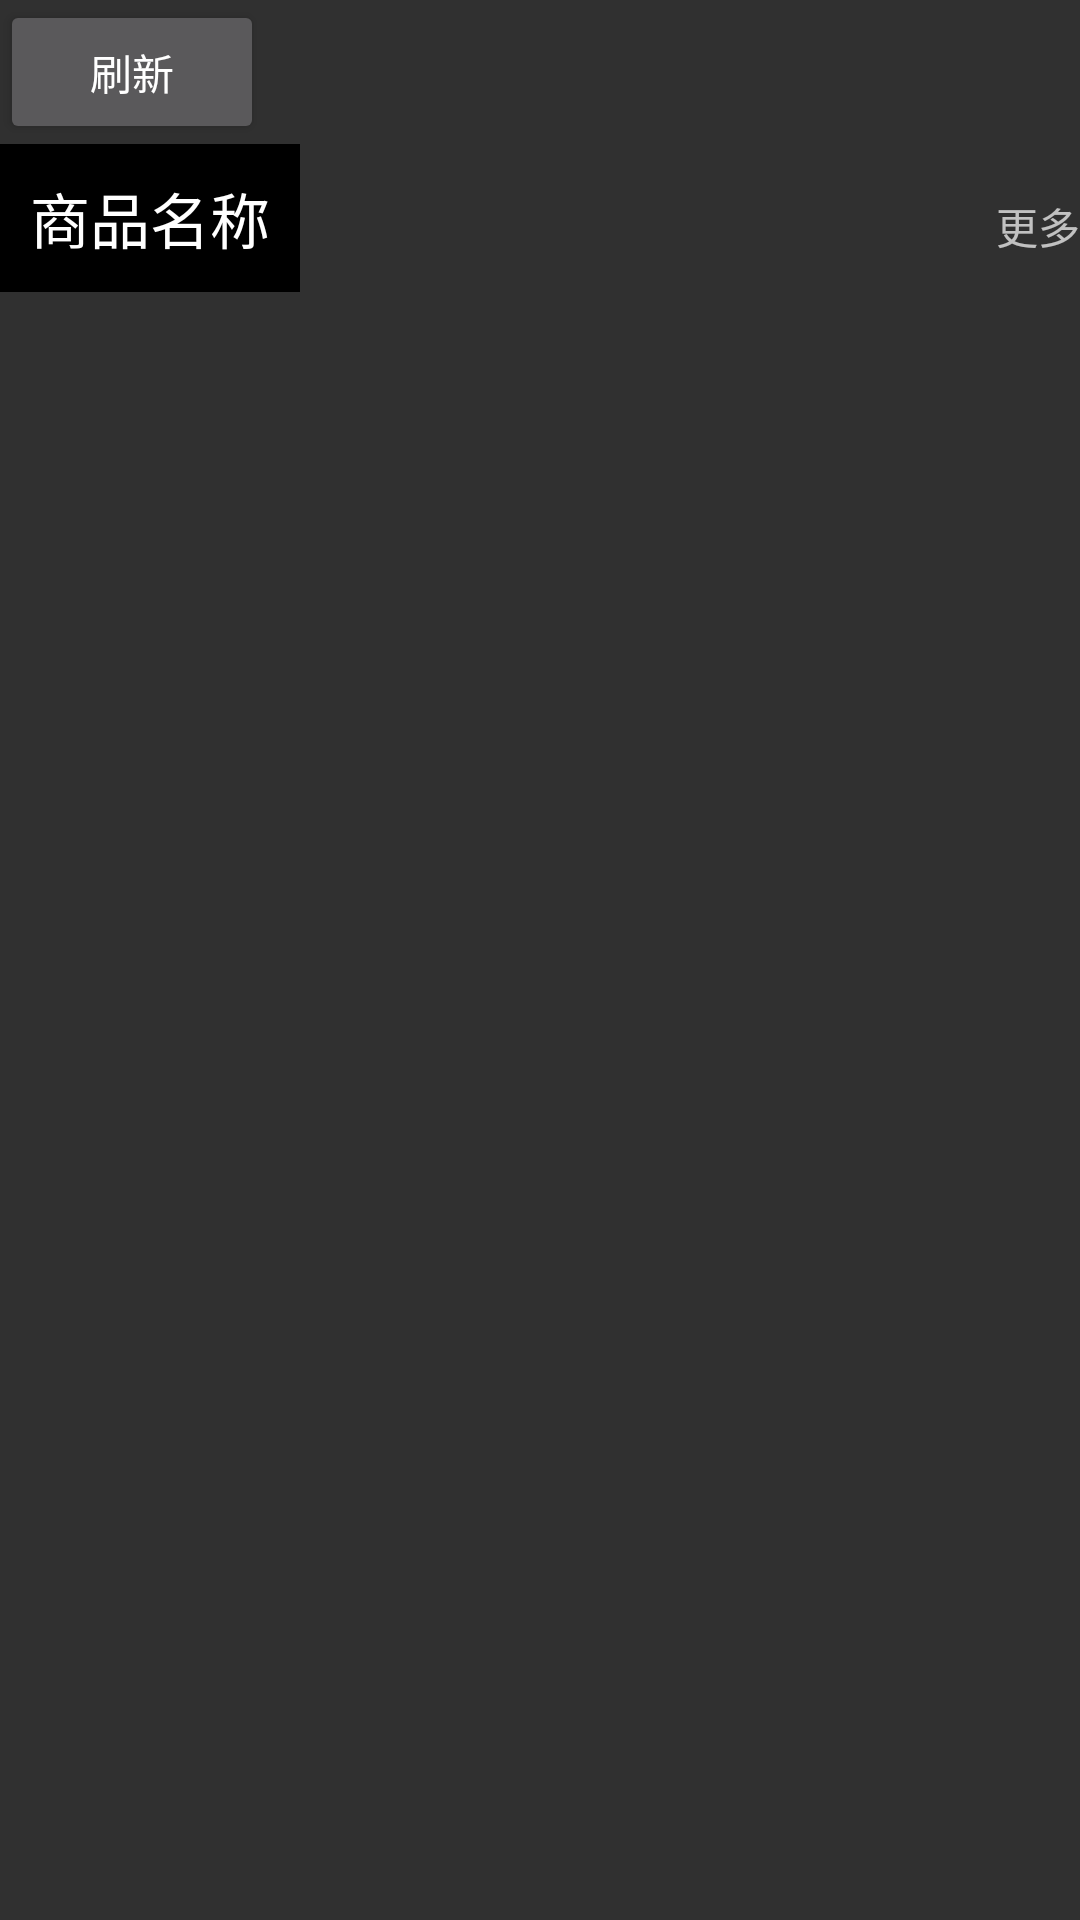

The Android layout XML behind this screen, and the referenced resources:
<!-- AndroidManifest.xml: application theme Theme.AppCompat -->
<!-- res/layout/activity_commidity_list.xml -->
<LinearLayout xmlns:android="http://schemas.android.com/apk/res/android"
    xmlns:tools="http://schemas.android.com/tools"
    android:layout_width="match_parent"
    android:layout_height="match_parent"
    android:orientation="vertical"
 >

    <Button
        android:id="@+id/auctioning_refresh"
        android:layout_width="wrap_content"
        android:layout_height="wrap_content"
        android:text="刷新" />

    
    <LinearLayout
        android:layout_width="fill_parent"
        android:layout_height="wrap_content"
        android:gravity="left"
        android:orientation="horizontal" >

        <TextView
            style="@style/TvAuctioningName"
            android:gravity="center_vertical"
            android:paddingLeft="3dip"
            android:text="商品名称" >
        </TextView>


        <TextView
            android:id="@+id/more"
            android:layout_width="fill_parent"
            android:layout_height="40dip"
            android:gravity="center_vertical|right"
            android:text="更多" >
        </TextView>
    </LinearLayout>

    <ListView
        android:id="@+id/lv_commodity"
        android:layout_width="match_parent"
        android:layout_height="match_parent"
        android:layout_weight="1" >
    </ListView>

</LinearLayout>
<!-- resources referenced by this layout -->
<resources>
  <style name="TvAuctioningName" parent="AppBaseTheme">
    
           <item name="android:textSize"> 20sp</item>
          <item name="android:textColor">#fff</item>
          <item name="android:background">#000</item>
          <item name="android:gravity">center</item>
          <item name="android:padding">10dp</item>
          <item name="android:layout_width">wrap_content</item>
          <item name="android:layout_height">wrap_content</item>
      </style>
  <style name="AppBaseTheme" parent="android:Theme.Light">
          
      </style>
</resources>
